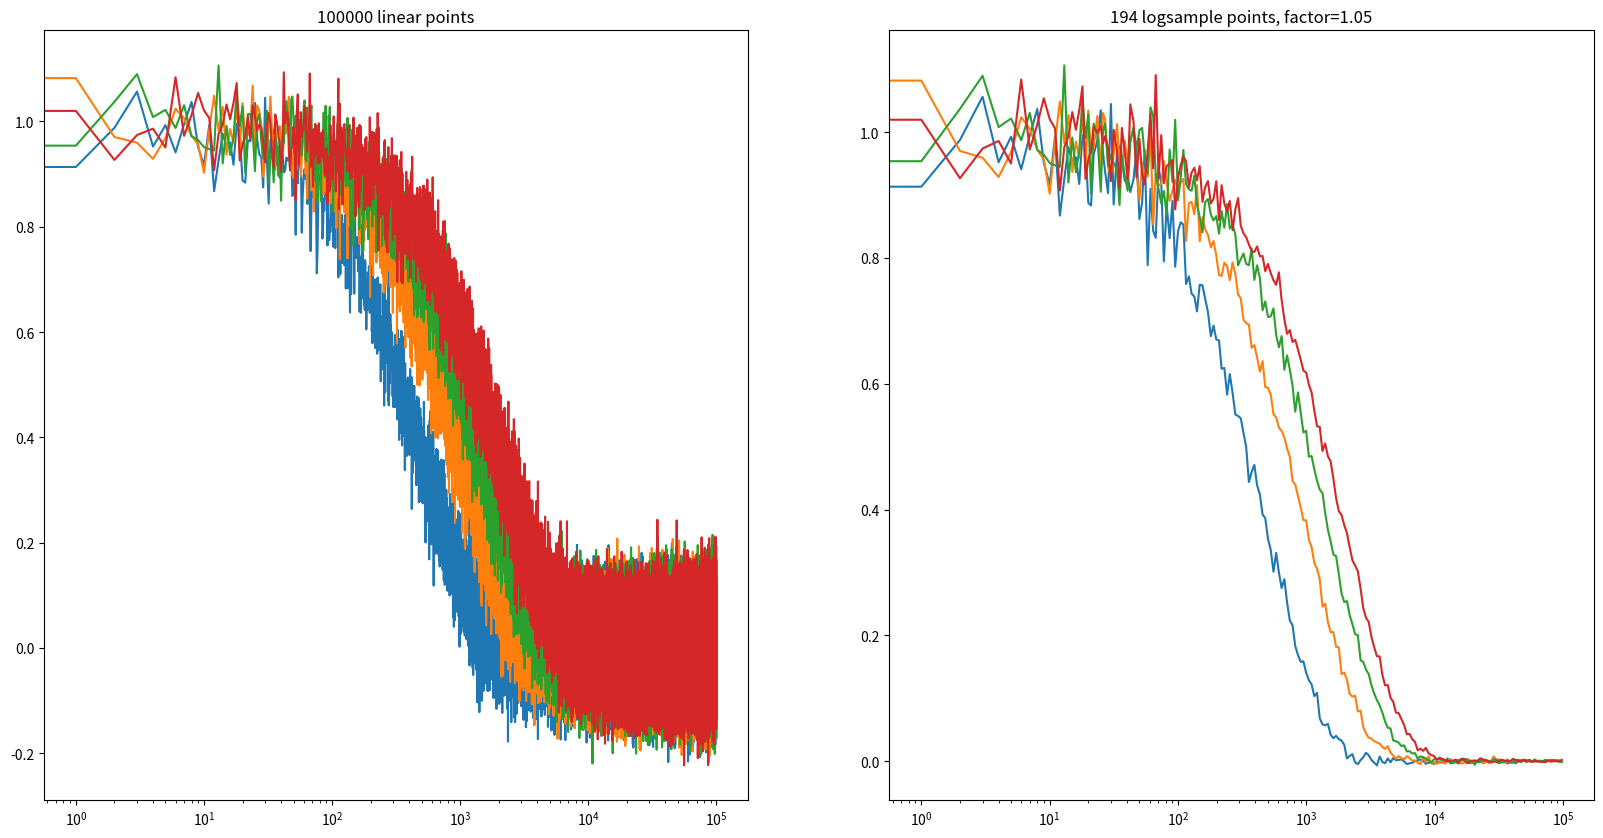
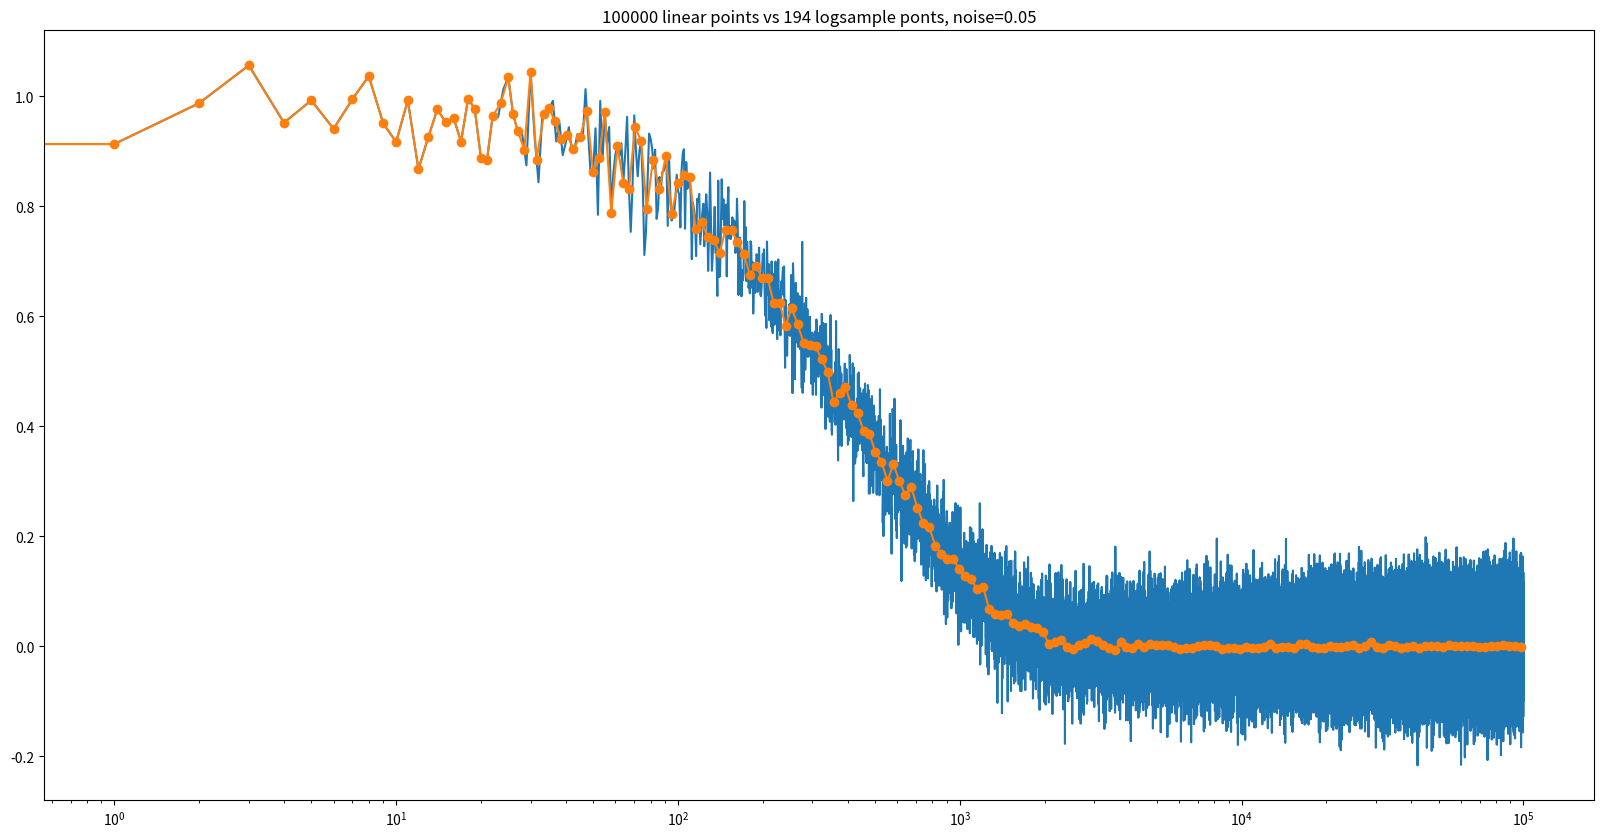

Python code for these plots, in order:
import numpy as np
import sys


class LogsamplerError(Exception):
    def __init__(self, message=''):
        self.message = message

    def __str__(self):
        return self.message


def calc_poly(p, t):
    # Calculate polynomial with array of coefficients
    # p - array of coefficients, shape (deg+1, K) or (deg+1,)
    # t - time, the argument of polynomial
    # result - array of shape (K,)
    n=p.shape[0] # degree of polynomial + 1
    if p.ndim == 2:
        poly=np.copy(p[0, :])
        for i in range(1, n):
            poly *= t
            poly += p[i, :]
    elif p.ndim == 1:
        poly= p[0]
        for i in range(1, n):
            poly *= t
            poly += p[i]
    else:
        raise LogsamplerError("Arrays with ndim>2 are not supported")

    return poly


def get_first_nonzero(data_1d):
    i1, t1 = 0, 0.0
    for i, d in enumerate(data_1d):
        if d != 0 or d != 0.0:
            i1, t1 = i, d
            break
    if t1 == 0 or t1 == 0.0:
        raise LogsamplerError("Time array have only zeroes. Could not logsample!")
    return i1, t1


def logsample(data, **kwargs):
    tstart = kwargs['tstart'] if 'tstart' in kwargs else 0
    dt     = kwargs['dt']     if 'dt'     in kwargs else 1
    deg    = kwargs['deg']    if 'deg'    in kwargs else 2
    factor = kwargs['factor'] if 'factor' in kwargs else 1.05
    time   = kwargs['time']   if 'time'   in kwargs else None

    if data.ndim == 2:
        (nd, nt)=data.shape
    elif data.ndim == 1:
        nd = 1
        nt =  data.shape[0]
    else:
        raise LogsamplerError("Arrays with ndim = {} >2 are not supported".format(data.ndim))
    datatr = np.transpose(data)
    if nt <= 1:
        return time, data
    if time is not None:
        tend = time[-1]
    else:
        tend = tstart + nt * dt
        time = np.linspace(tstart, tend, nt, endpoint=False)

    lfirst, tfirst =get_first_nonzero(time)

    # time[1] should exist
    nlog, t = 1, tfirst
    while t < tend:
        t = t * factor
        if int(t/tfirst) > nlog:
            nlog += 1
    logdata = np.zeros((nd, nlog))
    logtime = np.zeros((nlog))
    l0, l1, ilog, t = 0, lfirst, 0, tfirst
    while t < tend*factor:
        t = t * factor
        l2 = int(t/tfirst)
        if l2 <= l1:
            continue
        #if int(t) > l0:
        #    break
        #print("(l0, l1) = ({},{})".format(l0,l1))
        subt = time[l0:l1]
        tmean = np.mean(subt)
        subdata = datatr[l0:l1,:] if data.ndim == 2 else datatr[l0:l1]
        deg_fit = min(subt.shape[0]-1,deg)
        #print('subt.shape = {}'.format(subt.shape))
        #print('subdata.shape = {}'.format(subdata.shape))
        p = np.polyfit(subt, subdata, deg=deg_fit)
        #print("p.shape = {}".format(p.shape))
        datamean = calc_poly(p, tmean)
        #print("datamean.shape = {}".format(datamean.shape))
        logtime[ilog] = tmean
        logdata[:, ilog] = datamean
        (l0, l1) = (l1, l2)
        if l1 > nt:
            l1 = nt
        ilog += 1
    if data.ndim == 1:
        logdata = logdata[0]
    return logtime, logdata

def test_logsample():
    import matplotlib.pyplot as plt
    nt= 100000
    nfunc= 3
    sigma = 0.05
    factor = 1.05

    data =  np.zeros((nfunc + 1, nt))
    noise = np.zeros((nfunc + 1, nt))
    t=np.linspace(0,nt-1,nt)

    #print(t)
    for f in range(nfunc+1):
        data[f,:]=np.exp(-np.copy(t)/(500*(f+1)))
        noise[f,:]=np.random.normal(0,sigma,nt)
    datanoise = data + noise
    #print(data)
    #################################################
    #
    ltime, ldata= logsample(datanoise, factor=factor)
    #
    #################################################

    #################################################
    # test for 1D array as input
    lt, ltd = logsample(data[0,:], factor=factor)
    print(ltd.shape)

    #print(ldata)
    print("size of logsamples data {}".format(ltime.shape[0]))

    fig, ax =plt.subplots(1, 2, figsize=(20, 10))
    ax[0].set_xscale('log')
    ax[0].set_title("{} linear points".format(nt))
    for f in range(nfunc+1):
        ax[0].plot(t, datanoise[f,:],'-')
    #ax[0].title('linear data')

    ax[1].set_xscale('log')
    ax[1].set_title("{} logsample points, factor={}".format(ltime.shape[0], factor))
    for f in range(nfunc + 1):
        ax[1].plot(ltime, ldata[f, :],'-')
    #ax[0].title('LOG samples data')
    plt.show()

    fig, ax = plt.subplots(figsize=(20, 10))
    ax.set_xscale('log')
    ax.set_title("{} linear points vs {} logsample ponts, noise={}".format(nt, ltime.shape[0], sigma))
    ax.plot(t, data[0,:] + noise[0,:], '-')
    ax.plot(ltime, ldata[0, :], 'o-')
    plt.show()

    ltime, ldata = logsample(data, factor=factor)

    fig, ax = plt.subplots(figsize=(20, 10))
    ax.set_xscale('log')
    ax.set_title("exact exp(-t/500) vs {} logsample ponts".format(nt, ltime.shape[0]))
    tlogt=10.**np.linspace(0,5,1000)
    texp=np.exp(-np.copy(tlogt)/(500))
    ax.plot(tlogt, texp, '-')
    ax.plot(ltime, ldata[0, :], 'o-')
    plt.show()


    plt.close()


if __name__ == '__main__':
    test_logsample()

